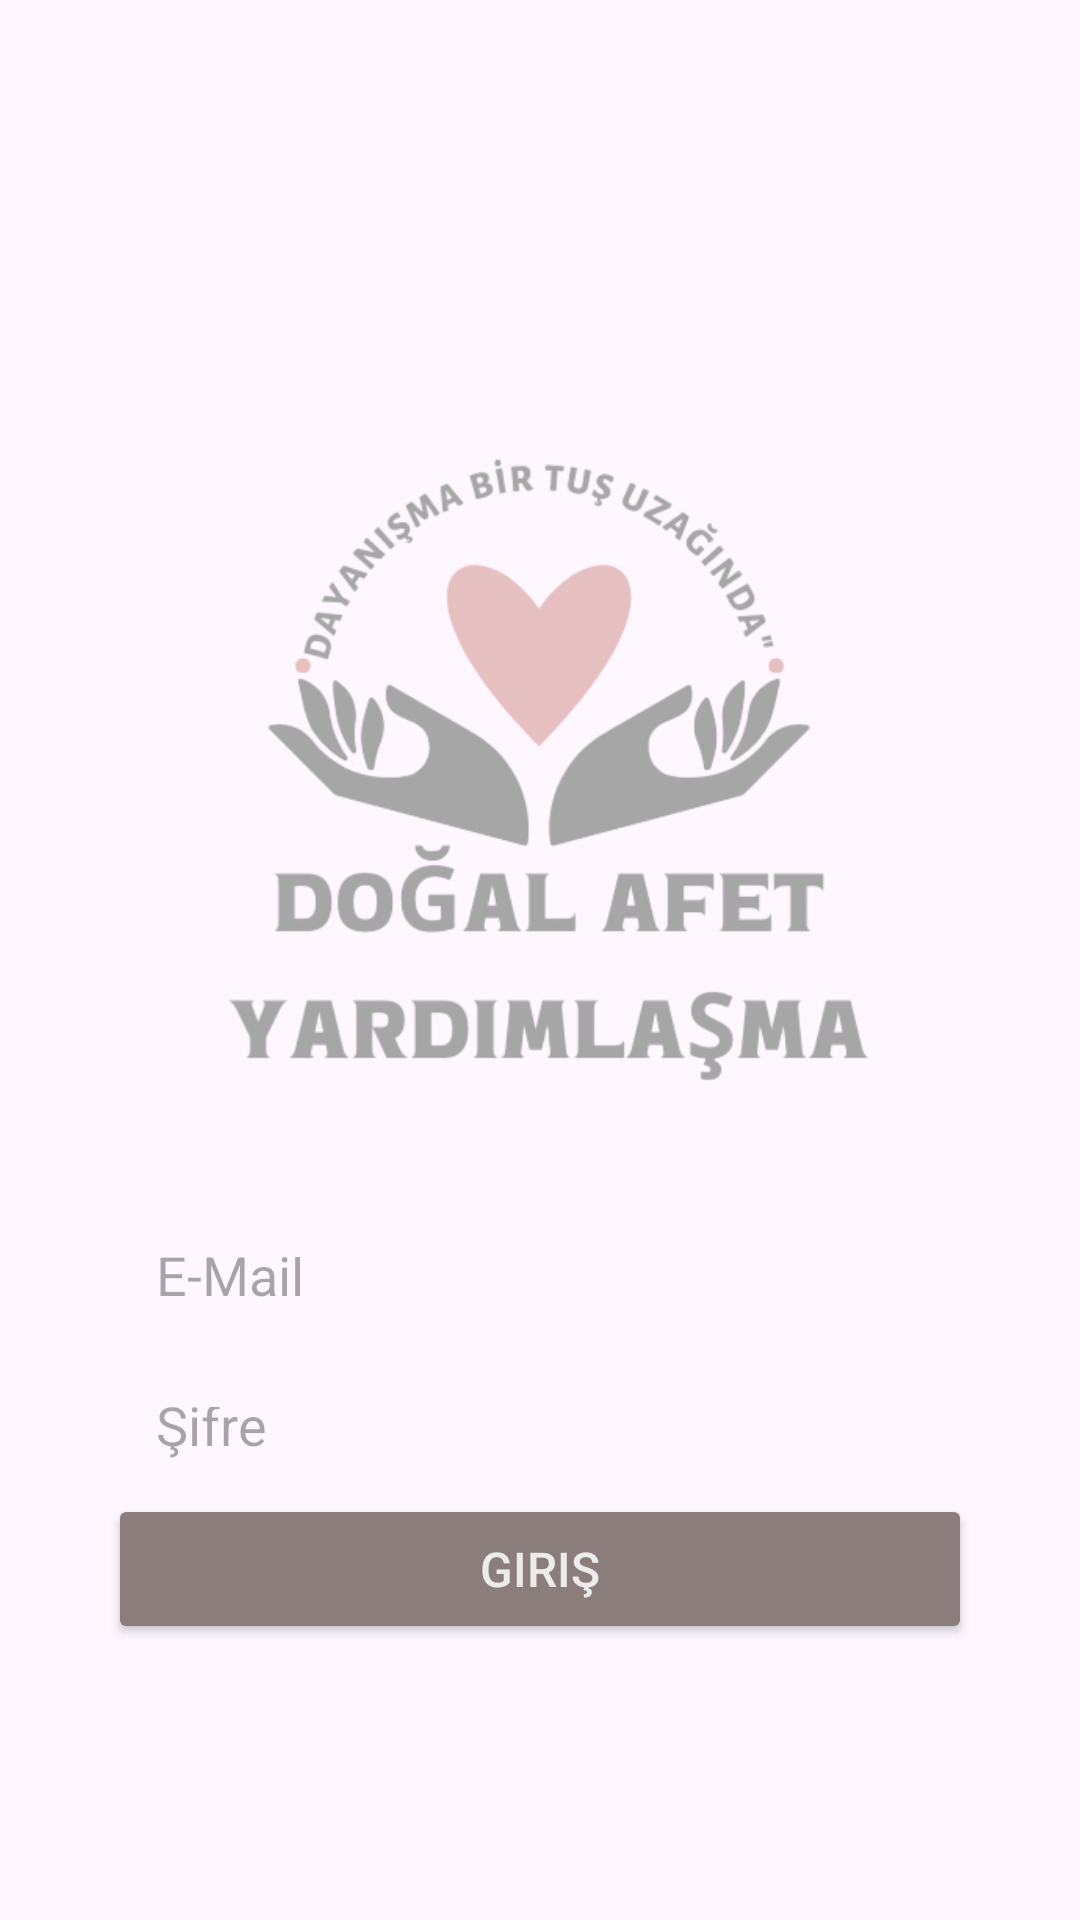

Reconstruct the res/layout file that produces this screen, plus the resources it refers to.
<!-- AndroidManifest.xml: application theme Theme.BitrimeProje -->
<!-- res/layout/activity_login.xml -->
<?xml version="1.0" encoding="utf-8"?>
<androidx.constraintlayout.widget.ConstraintLayout xmlns:android="http://schemas.android.com/apk/res/android"
    xmlns:app="http://schemas.android.com/apk/res-auto"
    xmlns:tools="http://schemas.android.com/tools"
    android:id="@+id/main"
    android:layout_width="match_parent"
    android:layout_height="match_parent"
    tools:context=".LoginActivity">

    <EditText
        android:id="@+id/editTextPassword2"
        android:layout_width="0dp"
        android:layout_height="50dp"
        android:background="@drawable/rounded_edittext"
        android:hint="Şifre"
        android:inputType="textPassword"
        android:padding="16dp"
        app:layout_constraintEnd_toEndOf="parent"
        app:layout_constraintStart_toStartOf="parent"
        app:layout_constraintTop_toBottomOf="@+id/editTextEmail2"
        app:layout_constraintWidth_percent="0.8" />

    <EditText
        android:id="@+id/editTextEmail2"
        android:layout_width="0dp"
        android:layout_height="50dp"
        android:layout_marginTop="30dp"
        android:background="@drawable/rounded_edittext"
        android:hint="E-Mail"
        android:inputType="textEmailAddress"
        android:padding="16dp"
        app:layout_constraintEnd_toEndOf="parent"
        app:layout_constraintStart_toStartOf="parent"
        app:layout_constraintTop_toBottomOf="@+id/imageView2"
        app:layout_constraintWidth_percent="0.8" />

    <Button
        android:id="@+id/btnLogin"
        android:layout_width="0dp"
        android:layout_height="50dp"
        android:layout_marginBottom="92dp"
        android:backgroundTint="#8b7d7b"
        android:text="Giriş"
        android:textColor="#EDECEC"
        android:textSize="16sp"
        app:layout_constraintBottom_toBottomOf="parent"
        app:layout_constraintEnd_toEndOf="parent"
        app:layout_constraintStart_toStartOf="parent"
        app:layout_constraintWidth_percent="0.8" />

    <ImageView
        android:id="@+id/imageView2"
        android:layout_width="345dp"
        android:layout_height="261dp"
        android:layout_marginTop="112dp"
        app:layout_constraintEnd_toEndOf="parent"
        app:layout_constraintHorizontal_bias="0.496"
        app:layout_constraintStart_toStartOf="parent"
        app:layout_constraintTop_toTopOf="parent"
        app:srcCompat="@drawable/dogal_afet_logo" />

    <TextView
        android:id="@+id/textViewKayit"
        android:layout_width="207dp"
        android:layout_height="34dp"
        android:layout_marginTop="20dp"
        android:text="                      KAYIT OL"
        android:textSize="14sp"
        app:layout_constraintBottom_toTopOf="@+id/btnLogin"
        app:layout_constraintEnd_toEndOf="parent"
        app:layout_constraintStart_toStartOf="parent"
        app:layout_constraintTop_toBottomOf="@+id/editTextPassword2"
        app:layout_constraintVertical_bias="0.0" />

</androidx.constraintlayout.widget.ConstraintLayout>
<!-- resources referenced by this layout -->
<resources>
  <!-- drawable dogal_afet_logo: png bitmap (drawable, 71586 bytes) -->
  <style name="Theme.BitrimeProje" parent="Base.Theme.BitrimeProje" />
  <style name="Base.Theme.BitrimeProje" parent="Theme.Material3.DayNight.NoActionBar">
          
  
          <item name="colorOnPrimary">@color/white</item>
      </style>
  <color name="white">#FFFFFFFF</color>
</resources>
